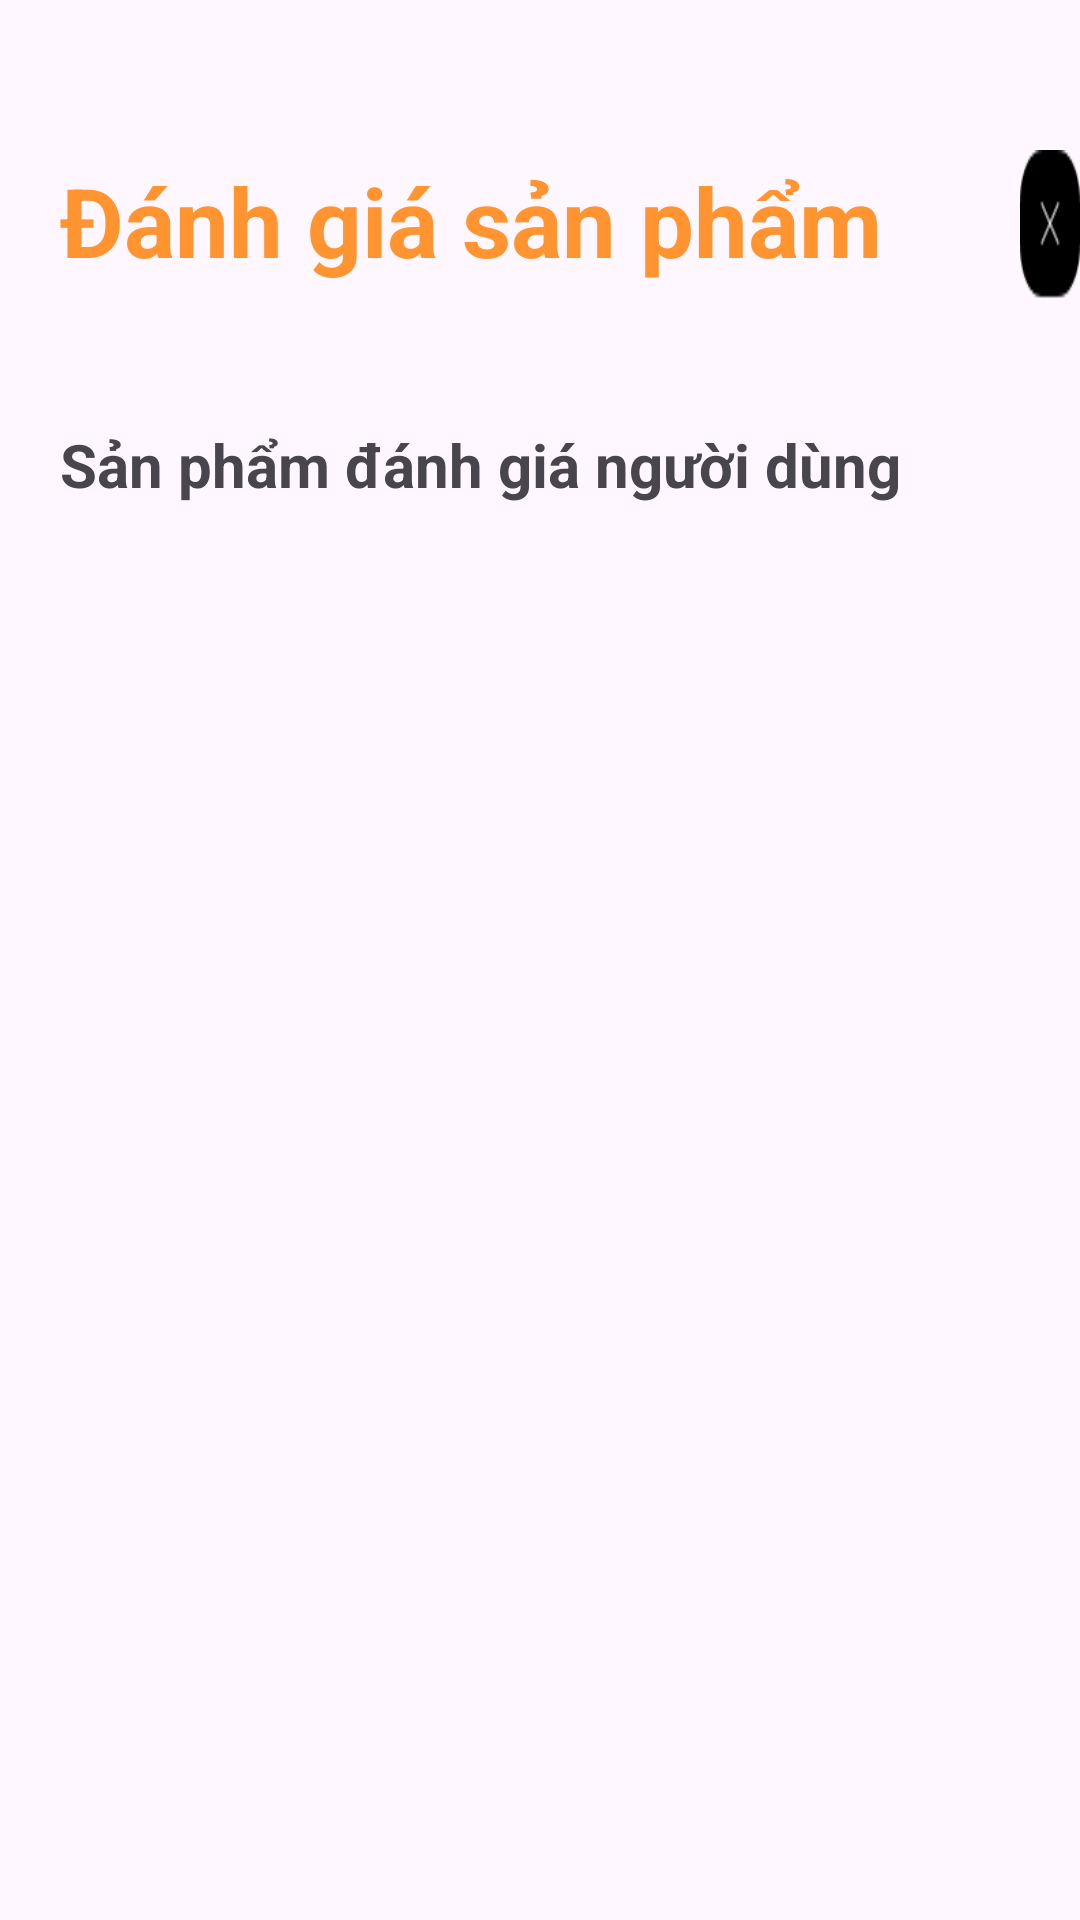

This screen was rendered from an Android layout file. Write that file and the resources it references.
<!-- AndroidManifest.xml: application theme Theme.Doanmobile -->
<!-- res/layout/activity_xem_danh_gia_cua_shop.xml -->
<?xml version="1.0" encoding="utf-8"?>
<androidx.constraintlayout.widget.ConstraintLayout xmlns:android="http://schemas.android.com/apk/res/android"
    xmlns:app="http://schemas.android.com/apk/res-auto"
    xmlns:tools="http://schemas.android.com/tools"
    android:layout_width="match_parent"
    android:layout_height="match_parent"
    tools:context=".DanhGiaSPcuaShop.XemDanhGiaCuaShop">

    <RelativeLayout android:id="@+id/yeuthich"
        android:layout_width="wrap_content"
        android:layout_height="wrap_content" >
        <RelativeLayout android:id="@+id/page_giohang_ek1"
            android:layout_marginTop="50dp"
            android:layout_width="450dp"
            android:layout_height="50dp"
            android:layout_marginStart="20dp"
            >
            <TextView
                android:layout_width="300dp"
                android:layout_height="44dp"
                android:text="Đánh giá sản phẩm"
                android:textStyle="bold"
                android:textSize="32sp"
                android:layout_marginTop="2dp"
                android:textColor="#FF9431"
                />
            <ImageButton
                android:layout_width="50dp"
                android:layout_height="50dp"
                android:layout_marginStart="320dp"
                android:background="@drawable/close"
                android:id="@+id/closereviewshop"
                />
        </RelativeLayout>
        <TextView
            android:layout_width="300dp"
            android:layout_height="50dp"
            android:layout_marginTop="130dp"
            android:layout_marginStart="20dp"
            android:text="Sản phẩm đánh giá người dùng"
            android:gravity="center_vertical"
            android:textStyle="bold"
            android:textSize="20sp"
            />
        <androidx.recyclerview.widget.RecyclerView
            android:id="@+id/RVreviewshop"
            android:layout_width="450dp"
            android:layout_height="550dp"
            android:layout_marginTop="210dp"
            android:layout_marginStart="20dp"

            />

    </RelativeLayout>
</androidx.constraintlayout.widget.ConstraintLayout>
<!-- resources referenced by this layout -->
<resources>
  <!-- drawable close: png bitmap (drawable, 574 bytes) -->
  <style name="Theme.Doanmobile" parent="Base.Theme.Doanmobile" />
  <style name="Base.Theme.Doanmobile" parent="Theme.Material3.DayNight.NoActionBar">
          
          
      </style>
</resources>
